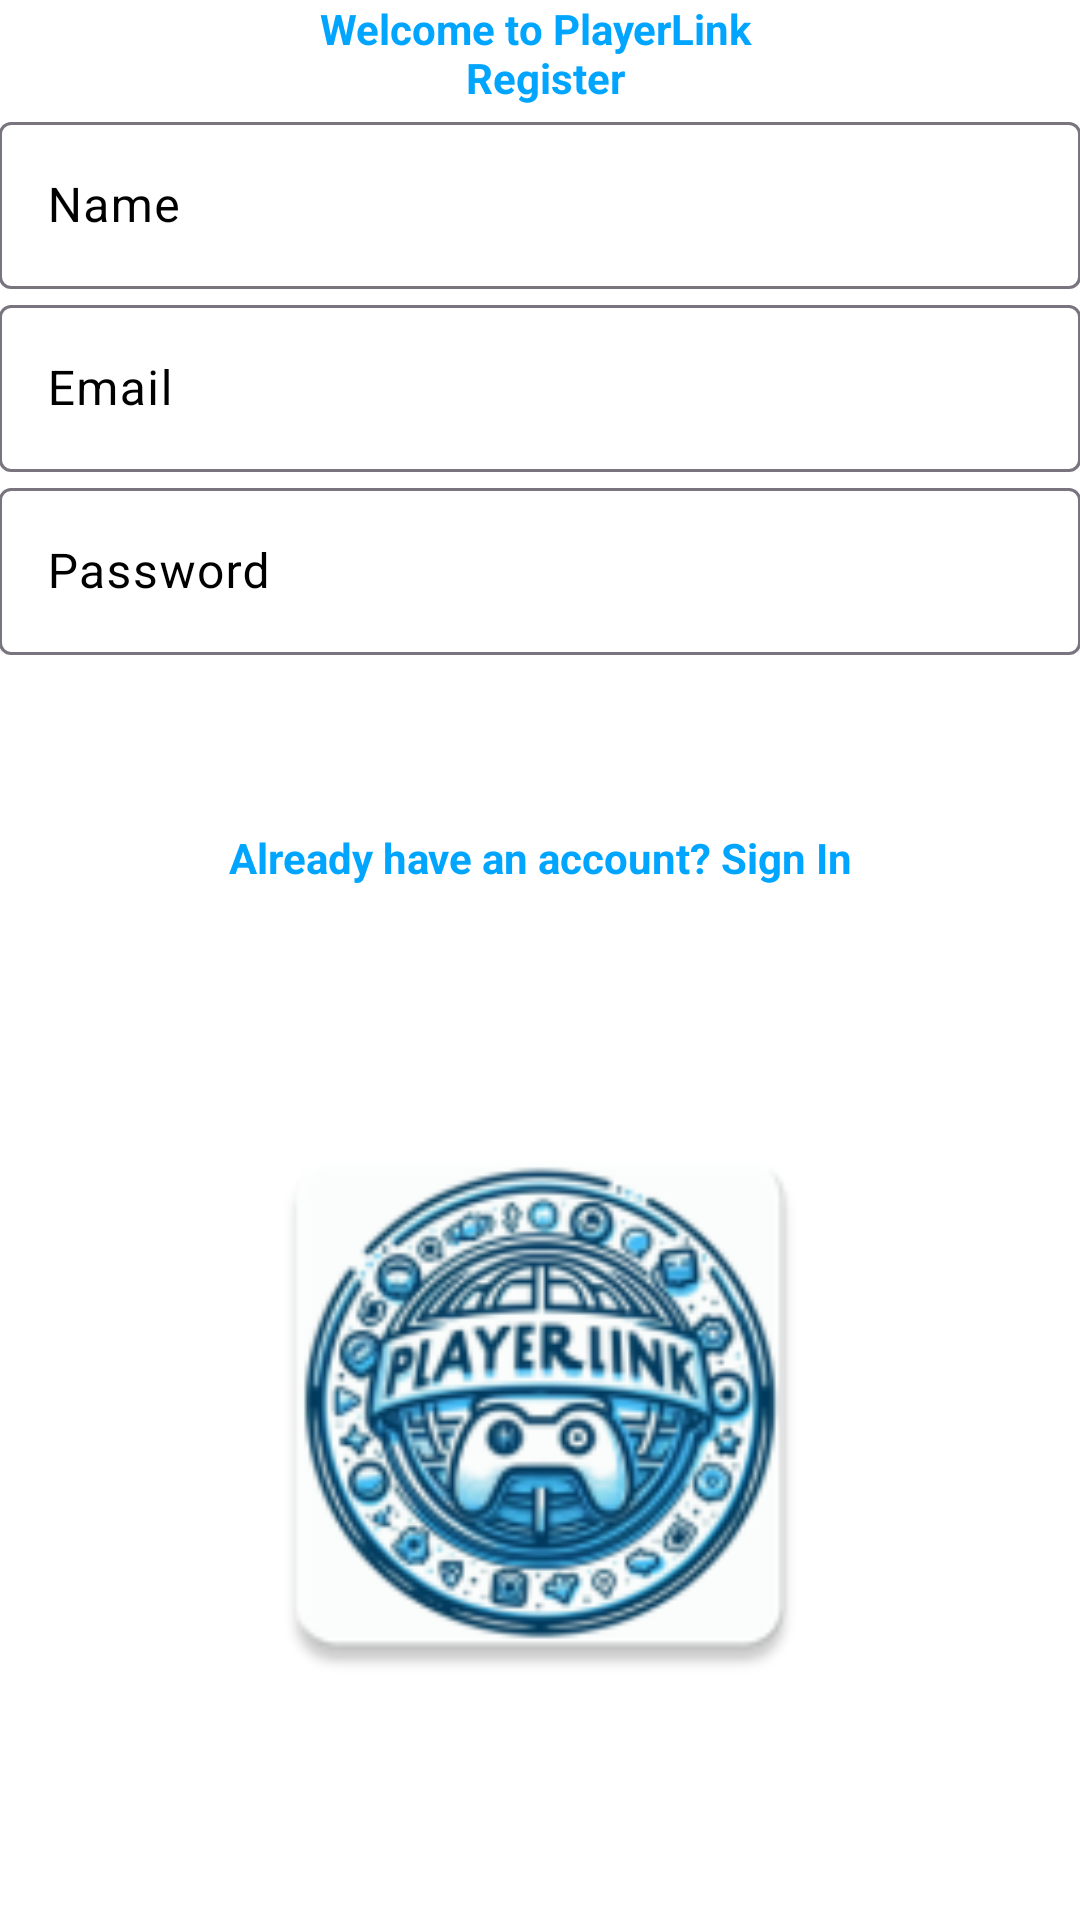

Here is an Android app screen rendered from its layout file. Give the layout XML and the strings, colors and styles it references.
<!-- AndroidManifest.xml: application theme Theme.PlayerLink -->
<!-- res/layout/fragment_register.xml -->
<?xml version="1.0" encoding="utf-8"?>
<LinearLayout xmlns:android="http://schemas.android.com/apk/res/android"
    xmlns:app="http://schemas.android.com/apk/res-auto"
    xmlns:tools="http://schemas.android.com/tools"
    android:orientation="vertical"
    style="@style/loginParent"
    android:layout_width="match_parent"
    android:layout_height="match_parent"
    tools:context=".fragments.register_login_fragments.RegisterFragment"
    android:background="@color/white">

    <LinearLayout
        style="@style/linearParent"
        android:layout_gravity="center"
        android:padding="@dimen/loginViewsMargin">

        <TextView
            style="@style/headerTextPrimary"
            android:text="@string/welcome_to_playerlink_n_register"
            android:layout_marginTop="@dimen/loginViewsMargin"/>

        <com.google.android.material.textfield.TextInputLayout
            android:id="@+id/textInputName"
            style="@style/parent"
            android:textColorHint="@color/black"
            android:layout_marginTop="@dimen/signup_text_margin_top">
            <EditText
                android:textColor="@color/black"
                android:id="@+id/editTextName"
                style="@style/modifiedEditText"
                android:inputType="text"
                android:maxLines="1"
                android:hint="@string/name"/>
        </com.google.android.material.textfield.TextInputLayout>

        <com.google.android.material.textfield.TextInputLayout
            android:id="@+id/textInputEmail"
            style="@style/parent"
            android:textColorHint="@color/black"
            android:layout_marginTop="@dimen/signup_text_margin_top">
            <EditText
                android:textColor="@color/black"
                android:id="@+id/editTextEmail"
                style="@style/modifiedEditText"
                android:inputType="textEmailAddress"
                android:maxLines="1"
                android:hint="@string/login_email_hint"/>
        </com.google.android.material.textfield.TextInputLayout>

        <com.google.android.material.textfield.TextInputLayout
            android:id="@+id/textInputPassword"
            style="@style/parent"
            android:textColorHint="@color/black"
            android:layout_marginTop="@dimen/signup_text_margin_top">
            <EditText
                android:textColor="@color/black"
                android:id="@+id/editTextPassword"
                style="@style/modifiedEditText"
                android:hint="@string/login_password_hint"
                android:maxLines="1"
                android:inputType="textPassword"/>
        </com.google.android.material.textfield.TextInputLayout>

        <TextView
            android:id="@+id/errorMessageTextView"
            style="@style/parent"
            android:textColor="@color/red"
            android:layout_marginTop="5dp"
            android:text="Error message will appear here"
            android:visibility="gone" />

        <Button
            style="@style/Widget.Material3.Button.TextButton"
            android:layout_marginTop="10dp"
            android:backgroundTint="@color/primaryTextColor"
            android:textColor="@color/whiteCardColor"
            android:layout_width="match_parent"
            android:layout_height="match_parent"
            android:layout_gravity="center"
            android:text="@string/register"
            android:id="@+id/register_btn"/>

        <TextView
            style="@style/parent"
            android:textAlignment="center"
            android:textStyle="bold"
            android:textColor="@color/primaryTextColor"
            android:text="@string/signup_login_hint"
            android:layout_marginTop="@dimen/loginViewsMargin"
            android:id="@+id/signIn_TextBtn"/>

    </LinearLayout>

    <ImageView
        android:layout_width="match_parent"
        android:layout_height="match_parent"
        android:padding="70dp"
        android:src="@mipmap/ic_launcher"/>

    <ProgressBar
        android:id="@+id/loadingProgressbar"
        style="?android:attr/progressBarStyle"
        android:layout_gravity="center"
        android:layout_marginTop="40dp"
        android:layout_width="wrap_content"
        android:layout_height="wrap_content"
        android:visibility="gone"/>

</LinearLayout>
<!-- resources referenced by this layout -->
<resources>
  <color name="black">#000000</color>
  <color name="primaryTextColor">#00a5ff</color>
  <color name="red">#FF0000</color>
  <color name="white">#FFFFFF</color>
  <color name="whiteCardColor">#fff</color>
  <!-- mipmap ic_launcher: webp bitmap (mipmap-hdpi, 6018 bytes) -->
  <string name="login_email_hint">Email</string>
  <string name="login_password_hint">Password</string>
  <string name="name">Name</string>
  <string name="register">REGISTER</string>
  <string name="signup_login_hint">Already have an account? Sign In</string>
  <string name="welcome_to_playerlink_n_register">Welcome to PlayerLink \n Register</string>
  <style name="headerTextPrimary" parent="headerText">
          <item name="android:textColor">@color/primaryTextColor</item>
      </style>
  <style name="linearParent" parent="parent">
          <item name="android:orientation">vertical</item>
      </style>
  <style name="loginParent" parent="parent">
          <item name="android:layout_height">match_parent</item>
          <item name="android:background">@color/loginBkColor</item>
          <item name="android:focusableInTouchMode">true</item>
      </style>
  <style name="modifiedEditText" parent="parent">
          <item name="android:textSize">@dimen/newsMoreTextSize</item>
          <item name="android:backgroundTint">@color/primaryTextColor</item>
      </style>
  <style name="parent">
          <item name="android:layout_width">match_parent</item>
          <item name="android:layout_height">wrap_content</item>
      </style>
  <style name="Theme.PlayerLink" parent="Base.Theme.PlayerLink" />
  <style name="headerText" parent="parent">
          <item name="android:textSize">@dimen/headerTextSize</item>
          <item name="android:textAlignment">center</item>
          <item name="android:textColor">@color/black</item>
          <item name="android:textStyle">bold</item>
      </style>
  <color name="loginBkColor">#f0f0f0</color>
  <style name="Base.Theme.PlayerLink" parent="Theme.Material3.DayNight.NoActionBar">
          
          
      </style>
</resources>
